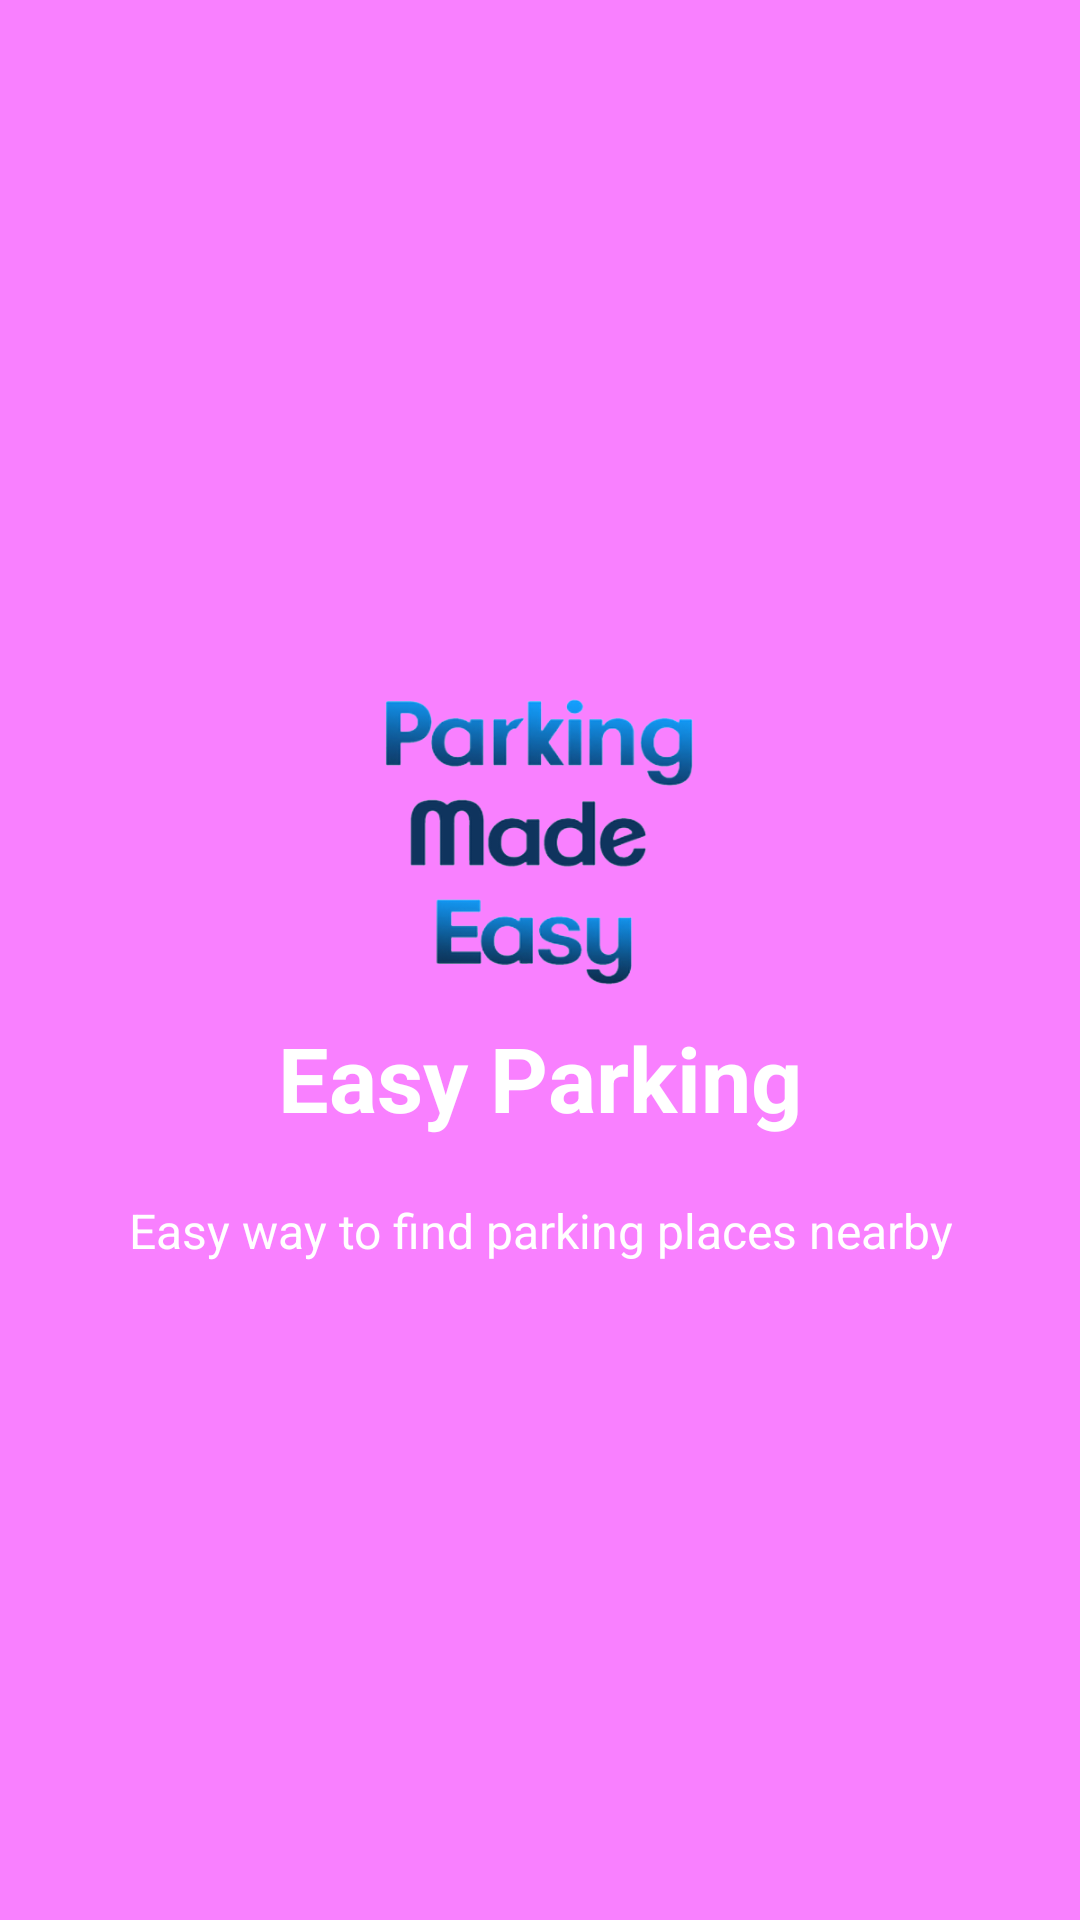

Layout XML and referenced resources for this Android screen:
<!-- AndroidManifest.xml: application theme Theme.AppCompat.Light.NoActionBar -->
<!-- res/layout/welcome_slide4.xml -->
<?xml version="1.0" encoding="utf-8"?>
<RelativeLayout xmlns:android="http://schemas.android.com/apk/res/android"
    android:layout_width="match_parent"
    android:layout_height="match_parent"
    android:background="@color/bg_screen4">

    <LinearLayout
        android:layout_width="wrap_content"
        android:layout_height="wrap_content"
        android:layout_centerInParent="true"
        android:gravity="center_horizontal"
        android:orientation="vertical">

        <ImageView
            android:layout_width="@dimen/img_width_height"
            android:layout_height="@dimen/img_width_height"
            android:src="@drawable/parkingmadeeasy" />

        <TextView
            android:layout_width="wrap_content"
            android:layout_height="wrap_content"
            android:text="@string/slide_4_title"
            android:textColor="@android:color/white"
            android:textSize="@dimen/slide_title"
            android:textStyle="bold" />

        <TextView
            android:layout_width="wrap_content"
            android:layout_height="wrap_content"
            android:layout_marginTop="20dp"
            android:paddingLeft="@dimen/desc_padding"
            android:paddingRight="@dimen/desc_padding"
            android:text="@string/slide_4_desc"
            android:textAlignment="center"
            android:id="@+id/learnproject"
            android:textColor="@android:color/white"
            android:textSize="@dimen/slide_desc" />

    </LinearLayout>

</RelativeLayout>
<!-- resources referenced by this layout -->
<resources>
  <color name="bg_screen4">#f980ff</color>
  <dimen name="desc_padding">40dp</dimen>
  <dimen name="img_width_height">120dp</dimen>
  <dimen name="slide_desc">16dp</dimen>
  <dimen name="slide_title">30dp</dimen>
  <!-- drawable parkingmadeeasy: png bitmap (drawable, 59254 bytes) -->
  <string name="slide_4_desc">Easy way to find parking places nearby</string>
  <string name="slide_4_title">Easy Parking</string>
</resources>
